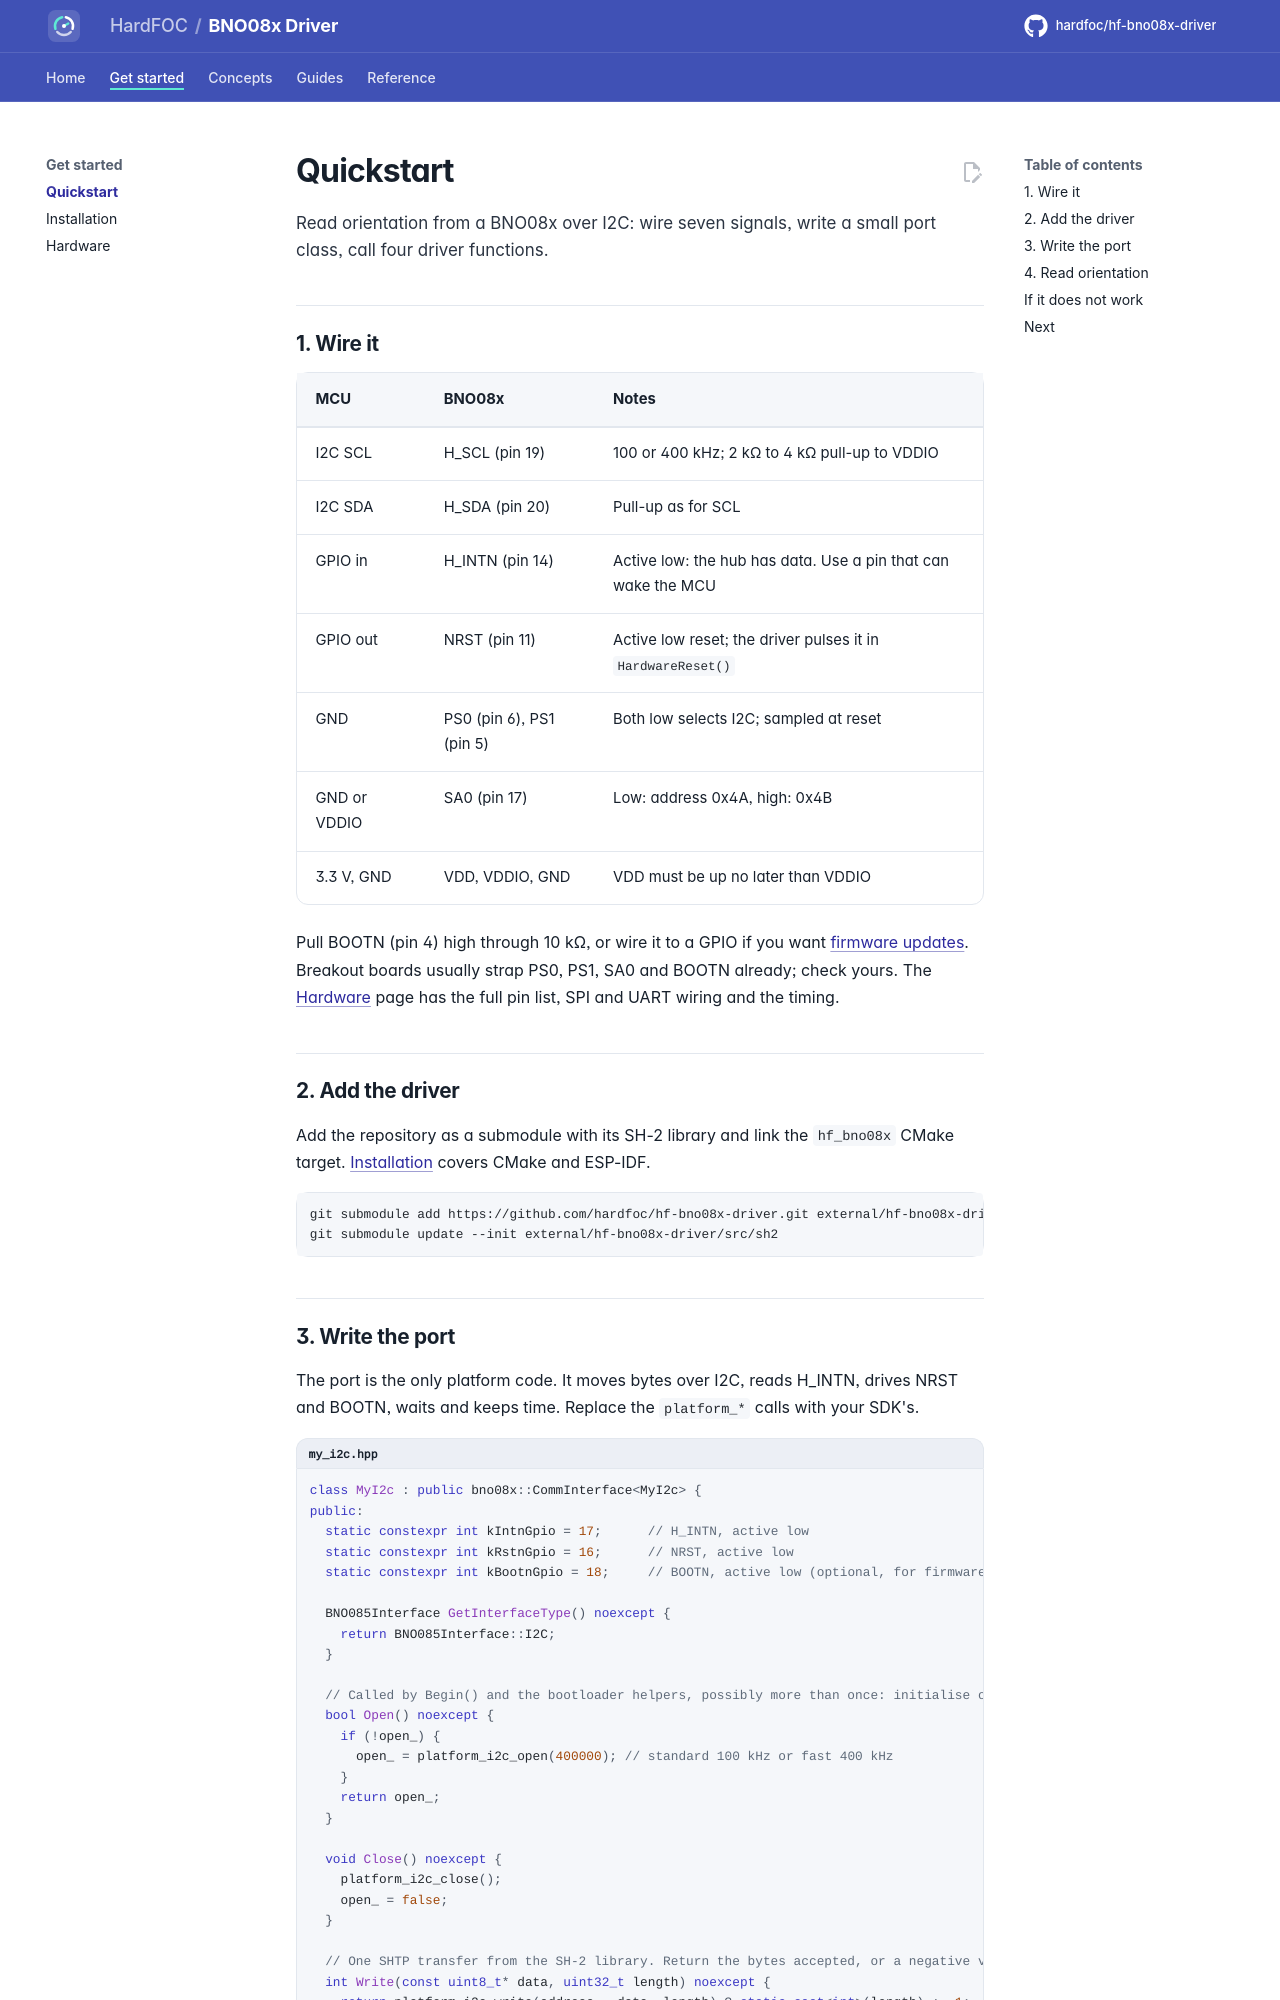

repository: hardfoc/hf-bno08x-driver · page: dev/quickstart/index.html · generator: mkdocs

# Quickstart

Read orientation from a BNO08x over I2C: wire seven signals, write a small port class, call four driver functions.

## 1. Wire it

| MCU | BNO08x | Notes |
| --- | --- | --- |
| I2C SCL | H_SCL (pin 19) | 100 or 400 kHz; 2 kΩ to 4 kΩ pull-up to VDDIO |
| I2C SDA | H_SDA (pin 20) | Pull-up as for SCL |
| GPIO in | H_INTN (pin 14) | Active low: the hub has data. Use a pin that can wake the MCU |
| GPIO out | NRST (pin 11) | Active low reset; the driver pulses it in `HardwareReset()` |
| GND | PS0 (pin 6), PS1 (pin 5) | Both low selects I2C; sampled at reset |
| GND or VDDIO | SA0 (pin 17) | Low: address 0x4A, high: 0x4B |
| 3.3 V, GND | VDD, VDDIO, GND | VDD must be up no later than VDDIO |

Pull BOOTN (pin 4) high through 10 kΩ, or wire it to a GPIO if you want [firmware updates](dfu.md). Breakout
boards usually strap PS0, PS1, SA0 and BOOTN already; check yours. The [Hardware](hardware.md) page has the full
pin list, SPI and UART wiring and the timing.
